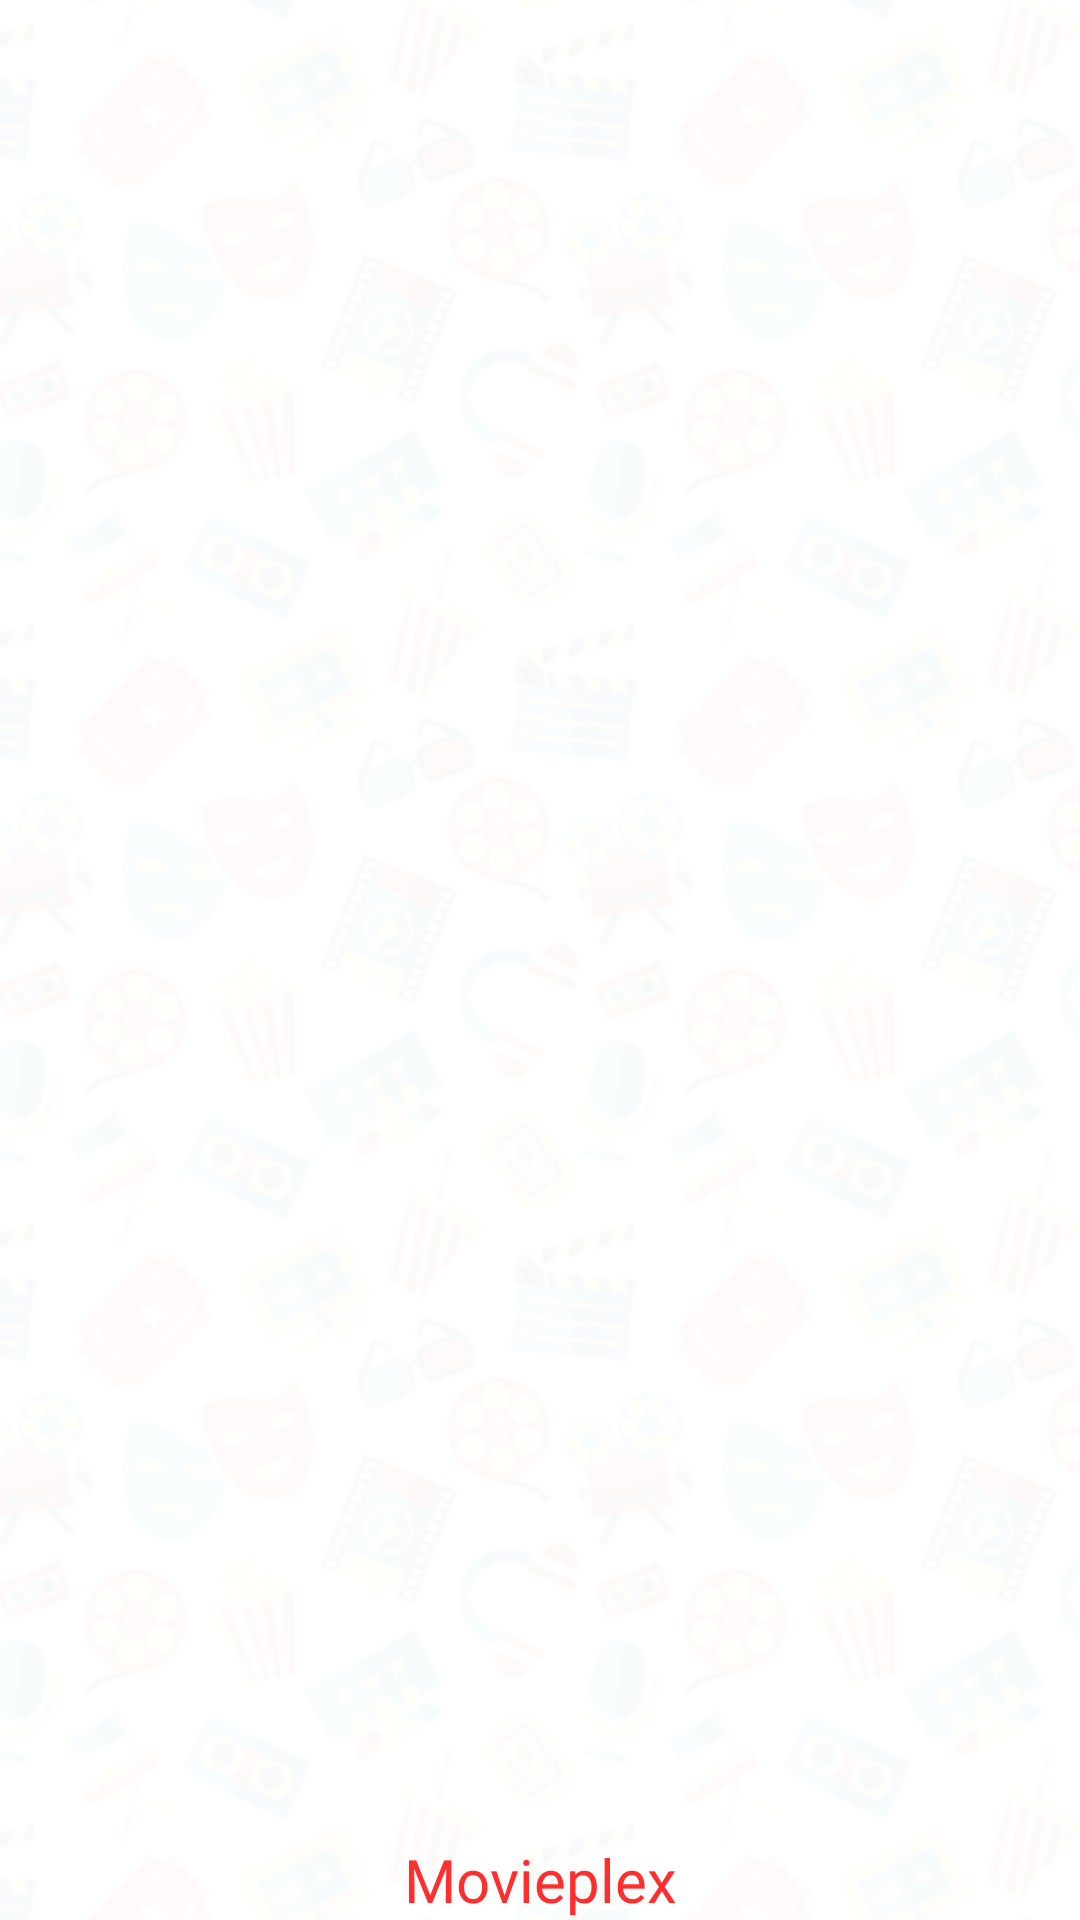

Reconstruct the res/layout file that produces this screen, plus the resources it refers to.
<!-- AndroidManifest.xml: application theme AppTheme -->
<!-- res/layout/activity_splash.xml -->
<?xml version="1.0" encoding="utf-8"?>
<RelativeLayout xmlns:android="http://schemas.android.com/apk/res/android"
    xmlns:app="http://schemas.android.com/apk/res-auto"
    xmlns:tools="http://schemas.android.com/tools"
    android:layout_width="match_parent"
    android:layout_height="match_parent"
    android:id="@+id/splash_layout"
    android:orientation="vertical"
    android:background="@color/colorWhite"
    tools:context=".SplashActivity">

    <RelativeLayout
        android:layout_width="match_parent"
        android:layout_height="match_parent"
        android:background="@drawable/bg_vector">

        <com.airbnb.lottie.LottieAnimationView
            android:id="@+id/animation_view"
            android:layout_width="match_parent"
            android:layout_height="@dimen/_100sdp"
            app:lottie_loop="true"
            app:lottie_fileName="movie_loading.json"
            android:background="#00FFFFFF"
            android:layout_alignParentTop="true"
            android:layout_marginTop="@dimen/_150sdp"
            app:lottie_autoPlay="true" />

        <TextView
            android:layout_width="match_parent"
            android:layout_height="wrap_content"
            android:layout_alignParentBottom="true"
            android:text="@string/app_name"
            android:textAlignment="center"
            android:layout_marginBottom="@dimen/_100sdp"
            android:fontFamily="@font/segoeui_bold"
            android:textColor="@color/colorPrimary"
            android:textSize="@dimen/app_title"/>

        


    </RelativeLayout>



</RelativeLayout>
<!-- resources referenced by this layout -->
<resources>
  <color name="colorPrimary">#FD2E2E</color>
  <color name="colorWhite">#FFFFFF</color>
  <dimen name="app_title">20dp</dimen>
  <!-- drawable bg_vector (drawable) -->
  <bitmap
      xmlns:android="http://schemas.android.com/apk/res/android"
      android:src="@drawable/bg_cl"
      android:tileMode="repeat" />
  <string name="app_name">Movieplex</string>
  <style name="AppTheme" parent="Theme.AppCompat.Light.NoActionBar">
          
          <item name="colorPrimary">@color/colorPrimary</item>
          <item name="colorPrimaryDark">@color/colorPrimaryDark</item>
          <item name="colorAccent">@color/colorAccent</item>
  
      </style>
  <!-- drawable bg_cl: png bitmap (drawable, 31623 bytes) -->
  <color name="colorPrimaryDark">#FFFFFF</color>
  <color name="colorAccent">#FD2E2E</color>
</resources>
